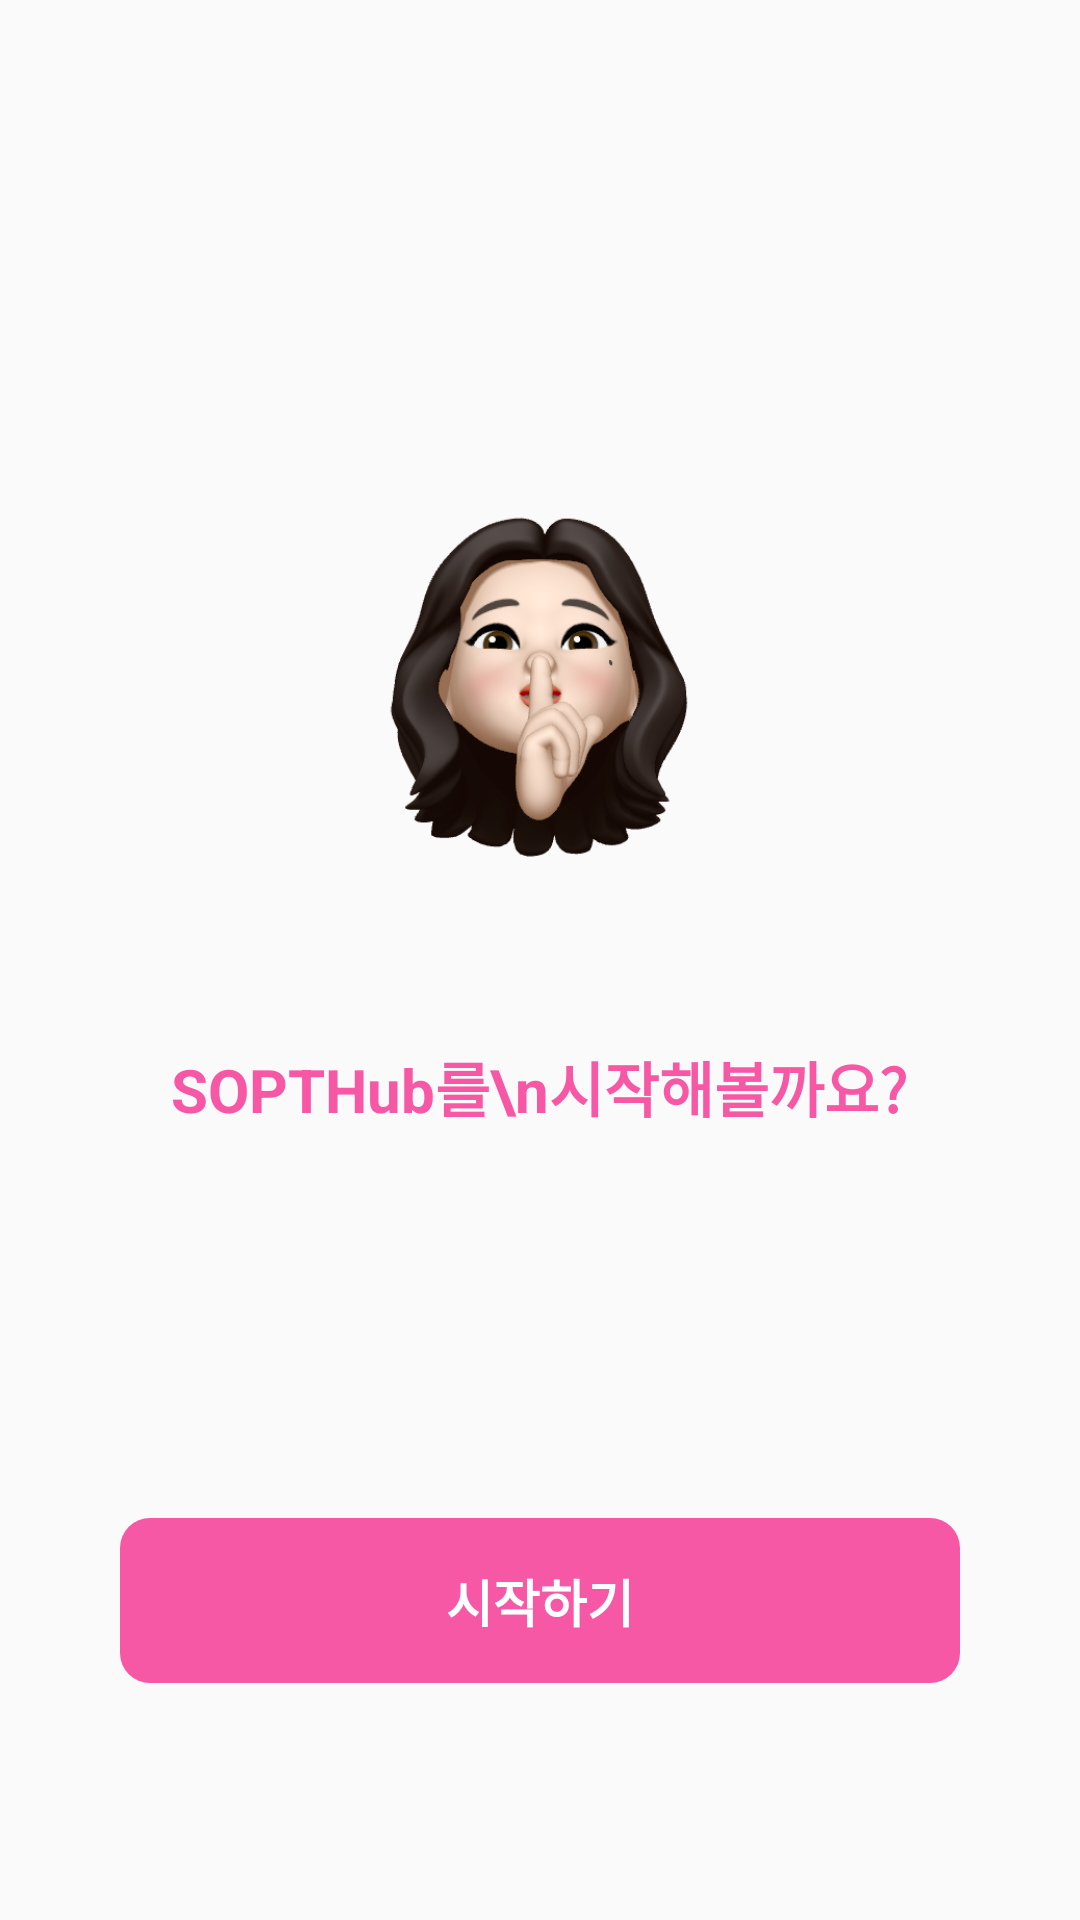

Reconstruct the res/layout file that produces this screen, plus the resources it refers to.
<!-- AndroidManifest.xml: application theme Theme.AndroidAssignment1 -->
<!-- res/layout/fragment_onboarding3.xml -->
<?xml version="1.0" encoding="utf-8"?>
<androidx.constraintlayout.widget.ConstraintLayout xmlns:android="http://schemas.android.com/apk/res/android"
    xmlns:app="http://schemas.android.com/apk/res-auto"
    xmlns:tools="http://schemas.android.com/tools"
    android:id="@+id/frameLayout"
    android:layout_width="match_parent"
    android:layout_height="match_parent"
    tools:context=".ui.view.onboardingFragment1">

    <ImageView
        android:id="@+id/img_onboarding_profile"
        android:layout_width="150dp"
        android:layout_height="146dp"
        android:layout_marginTop="150dp"
        android:src="@drawable/image"
        app:layout_constraintEnd_toEndOf="parent"
        app:layout_constraintStart_toStartOf="parent"
        app:layout_constraintTop_toTopOf="parent" />

    <TextView
        android:id="@+id/text"
        android:layout_width="wrap_content"
        android:layout_height="wrap_content"
        android:layout_marginBottom="120dp"
        android:gravity="center"
        android:text="SOPTHub를\n시작해볼까요?"
        android:textColor="#F658A6"
        android:textSize="20sp"
        android:textStyle="bold"
        app:layout_constraintBottom_toTopOf="@+id/btn_start"
        app:layout_constraintEnd_toEndOf="parent"
        app:layout_constraintHorizontal_bias="0.498"
        app:layout_constraintStart_toStartOf="parent"
        app:layout_constraintTop_toBottomOf="@+id/img_onboarding_profile"
        app:layout_constraintVertical_bias="0.852" />

    <Button
        android:id="@+id/btn_start"
        android:layout_width="0dp"
        android:layout_height="wrap_content"
        android:layout_marginLeft="40dp"
        android:layout_marginRight="40dp"
        android:background="@drawable/edge_round"
        android:backgroundTint="#F658A6"
        android:padding="15dp"
        android:text="시작하기"
        android:textColor="@color/white"
        android:textSize="17sp"
        android:textStyle="bold"
        app:layout_constraintBottom_toBottomOf="parent"
        app:layout_constraintEnd_toEndOf="parent"
        app:layout_constraintStart_toStartOf="parent"
        app:layout_constraintTop_toTopOf="parent"
        app:layout_constraintVertical_bias="0.865" />

</androidx.constraintlayout.widget.ConstraintLayout>
<!-- resources referenced by this layout -->
<resources>
  <color name="white">#FFFFFFFF</color>
  <!-- drawable edge_round (drawable) -->
  <?xml version="1.0" encoding="utf-8"?>
  <selector xmlns:android="http://schemas.android.com/apk/res/android">
      <item>
          <shape android:shape="rectangle">
              <corners
                  android:bottomLeftRadius="10dp"
                  android:bottomRightRadius="10dp"
                  android:topLeftRadius="10dp"
                  android:topRightRadius="10dp"
                  />
          </shape>
      </item>
  
  
  </selector>
  <!-- drawable image: png bitmap (drawable-v24, 113568 bytes) -->
  <style name="Theme.AndroidAssignment1" parent="Theme.AppCompat.Light">
          
          <item name="colorPrimary">@color/purple_500</item>
          <item name="colorPrimaryVariant">@color/purple_700</item>
          <item name="colorOnPrimary">@color/white</item>
          
          <item name="colorSecondary">@color/teal_200</item>
          <item name="colorSecondaryVariant">@color/teal_700</item>
          <item name="colorOnSecondary">@color/black</item>
          
          <item name="android:statusBarColor" tools:targetApi="l">?attr/colorPrimaryVariant</item>
          
          <item name="windowNoTitle">true</item>
      </style>
  <color name="purple_500">#FF6200EE</color>
  <color name="purple_700">#FF3700B3</color>
  <color name="teal_200">#FF03DAC5</color>
  <color name="teal_700">#FF018786</color>
  <color name="black">#FF000000</color>
</resources>
